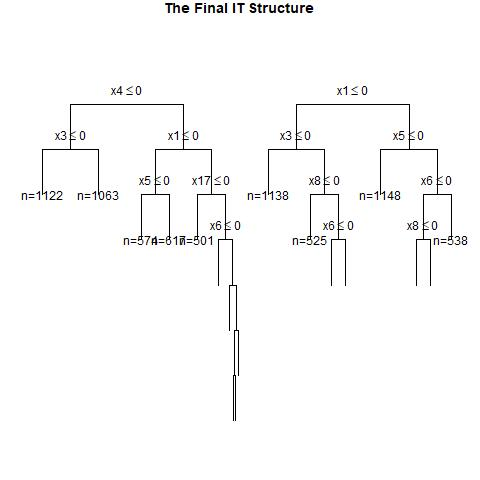

The data file committed next to this chart (first rows):
, x1, x2, x3, x4, x5, x6, x7, x8, x9, x10, x11, x12, x13, x14, x15, x16, x17, x18, x19, x20, w, y, CATE
1, 0, 0, 1, 1, 1, 0, 0, 1, 1, 0, 0, 0, 0, 0, 0, 1, 1, 0, 0, 1, 1, 1, 0.302
2, 1, 0, 0, 0, 0, 0, 1, 0, 0, 0, 0, 0, 0, 0, 1, 0, 1, 1, 0, 0, 1, 0, 0.04977
3, 1, 1, 0, 0, 1, 0, 0, 1, 0, 1, 0, 1, 1, 0, 0, 1, 0, 0, 1, 0, 0, 0, 0.365
4, 1, 0, 1, 1, 1, 0, 0, 0, 0, 0, 0, 1, 0, 0, 1, 1, 1, 0, 1, 0, 0, 0, 0.5328
5, 1, 0, 0, 1, 1, 0, 0, 0, 0, 1, 1, 1, 1, 1, 0, 0, 1, 1, 1, 0, 1, 0, 0.5328
6, 0, 0, 0, 1, 1, 0, 1, 0, 0, 1, 1, 1, 1, 1, 0, 1, 1, 0, 0, 1, 0, 0, 0.302
7, 1, 1, 1, 1, 1, 1, 1, 0, 0, 0, 0, 1, 0, 0, 0, 0, 1, 0, 1, 1, 1, 1, 0.2716
8, 1, 1, 1, 0, 0, 0, 0, 0, 1, 1, 0, 0, 1, 1, 1, 0, 1, 1, 1, 0, 0, 0, 0.5064
9, 1, 0, 0, 0, 0, 0, 0, 0, 1, 0, 0, 0, 1, 1, 1, 0, 0, 1, 0, 1, 1, 0, 0.04977
10, 0, 0, 0, 0, 1, 1, 1, 1, 0, 0, 0, 1, 0, 0, 0, 1, 1, 1, 0, 1, 1, 1, 0.04977
11, 0, 0, 1, 0, 0, 1, 0, 0, 1, 1, 0, 1, 1, 0, 1, 0, 1, 1, 1, 1, 1, 0, 0.2085
12, 0, 1, 1, 0, 0, 1, 1, 1, 0, 0, 1, 0, 0, 1, 1, 0, 0, 1, 0, 1, 1, 1, 0.1696
13, 0, 0, 1, 1, 1, 0, 0, 0, 0, 0, 1, 0, 0, 1, 1, 1, 1, 0, 0, 0, 1, 0, 0.302
14, 1, 1, 0, 0, 0, 0, 1, 1, 0, 1, 0, 0, 0, 1, 0, 0, 0, 1, 0, 0, 0, 1, 0.5064
15, 0, 0, 1, 1, 1, 1, 1, 0, 0, 0, 0, 0, 1, 0, 1, 0, 0, 0, 1, 1, 0, 1, 0.302
16, 0, 1, 1, 0, 1, 1, 0, 0, 0, 0, 1, 0, 0, 0, 0, 0, 0, 0, 0, 1, 1, 1, 0.4394
17, 0, 0, 1, 0, 0, 1, 0, 1, 0, 0, 1, 1, 0, 0, 1, 1, 1, 1, 1, 0, 1, 0, 0.2085
18, 1, 0, 0, 1, 1, 0, 1, 1, 0, 0, 0, 0, 1, 1, 1, 1, 0, 0, 1, 1, 0, 1, 0.2559
19, 1, 0, 0, 0, 1, 1, 0, 1, 1, 1, 1, 0, 1, 0, 1, 0, 1, 1, 0, 0, 1, 0, 0.04977
20, 1, 1, 0, 0, 1, 0, 1, 0, 1, 1, 0, 1, 0, 1, 1, 1, 0, 0, 0, 0, 0, 0, 0.5888
21, 0, 1, 0, 1, 0, 1, 1, 0, 0, 1, 0, 1, 1, 0, 0, 1, 1, 1, 1, 0, 1, 1, 0.2209
22, 1, 1, 1, 0, 1, 1, 1, 1, 1, 1, 0, 1, 1, 0, 0, 0, 1, 1, 1, 1, 1, 1, 0.2716
23, 1, 1, 1, 1, 0, 1, 0, 0, 1, 1, 1, 0, 1, 1, 1, 1, 0, 0, 0, 0, 0, 0, 0.5064
24, 0, 1, 1, 1, 1, 1, 1, 0, 0, 0, 0, 1, 1, 1, 0, 0, 0, 0, 1, 0, 0, 0, 0.4394
25, 0, 0, 0, 0, 0, 1, 0, 0, 1, 1, 0, 1, 1, 1, 0, 1, 1, 0, 1, 1, 0, 0, 0.04977
26, 0, 0, 1, 1, 1, 1, 1, 1, 1, 1, 1, 0, 0, 0, 0, 1, 1, 1, 0, 0, 1, 1, 0.302
27, 1, 0, 0, 1, 1, 1, 0, 0, 1, 1, 0, 0, 0, 0, 1, 0, 0, 0, 1, 0, 0, 0, 0.2559
28, 0, 0, 0, 0, 1, 1, 1, 1, 0, 1, 0, 1, 0, 0, 1, 1, 0, 1, 1, 0, 0, 1, 0.04977
29, 1, 0, 1, 0, 1, 0, 0, 1, 1, 0, 0, 1, 1, 1, 1, 0, 0, 0, 1, 0, 1, 1, 0.2085
30, 1, 1, 0, 1, 1, 1, 1, 1, 0, 1, 0, 0, 0, 1, 0, 0, 1, 0, 1, 1, 1, 1, 0.2716
31, 0, 0, 0, 1, 1, 1, 1, 0, 1, 1, 1, 0, 1, 1, 1, 1, 0, 0, 0, 0, 0, 1, 0.302
32, 0, 0, 0, 0, 1, 1, 1, 1, 1, 1, 0, 0, 1, 0, 1, 1, 1, 1, 1, 1, 1, 1, 0.04977
33, 1, 1, 1, 0, 0, 0, 0, 1, 1, 1, 0, 1, 0, 1, 1, 0, 1, 0, 0, 1, 0, 0, 0.5064
34, 0, 0, 0, 1, 1, 1, 1, 1, 1, 1, 1, 0, 0, 1, 1, 0, 1, 1, 1, 1, 0, 1, 0.302
35, 1, 0, 0, 1, 0, 0, 1, 0, 1, 1, 1, 0, 0, 1, 0, 1, 0, 1, 0, 1, 1, 0, 0.2559
36, 1, 1, 0, 0, 1, 0, 0, 0, 0, 1, 0, 1, 1, 0, 1, 0, 0, 0, 1, 1, 0, 0, 0.5888
37, 1, 0, 0, 1, 1, 0, 0, 0, 1, 1, 0, 1, 0, 0, 1, 0, 1, 0, 1, 1, 0, 0, 0.5328
38, 0, 0, 0, 0, 1, 0, 0, 1, 0, 1, 0, 1, 0, 1, 0, 1, 0, 0, 0, 1, 0, 0, 0.04977
39, 1, 1, 0, 1, 0, 0, 0, 1, 1, 0, 0, 1, 1, 0, 1, 0, 0, 1, 0, 0, 1, 1, 0.5064
40, 1, 1, 1, 1, 1, 0, 1, 0, 1, 1, 1, 0, 1, 1, 1, 0, 1, 0, 1, 0, 1, 1, 0.5888
41, 1, 1, 0, 1, 1, 1, 1, 1, 1, 0, 0, 0, 1, 0, 1, 0, 1, 1, 1, 1, 0, 1, 0.2716
42, 1, 1, 1, 0, 0, 0, 0, 0, 1, 1, 1, 0, 1, 0, 1, 1, 1, 0, 0, 0, 1, 0, 0.5064
43, 1, 1, 0, 1, 1, 1, 0, 1, 1, 0, 0, 1, 0, 0, 1, 0, 0, 0, 1, 1, 0, 1, 0.2716
44, 0, 0, 1, 1, 1, 0, 1, 1, 1, 1, 0, 0, 0, 1, 0, 0, 1, 1, 0, 0, 1, 1, 0.302
45, 0, 1, 1, 1, 0, 0, 0, 1, 1, 0, 1, 1, 0, 0, 0, 0, 1, 0, 1, 1, 0, 0, 0.4023
46, 0, 1, 0, 0, 1, 0, 1, 0, 1, 0, 0, 0, 1, 1, 1, 1, 0, 1, 1, 0, 0, 0, 0.2209
47, 1, 1, 0, 1, 0, 1, 0, 0, 0, 0, 0, 1, 1, 1, 1, 1, 0, 1, 0, 1, 1, 1, 0.5064
48, 1, 1, 0, 0, 1, 1, 1, 1, 0, 1, 1, 1, 1, 0, 0, 1, 0, 0, 1, 1, 0, 1, 0.2716
49, 1, 0, 1, 1, 1, 1, 1, 1, 0, 0, 1, 1, 1, 0, 0, 1, 0, 1, 1, 1, 1, 1, 0.2559
50, 1, 0, 1, 1, 0, 1, 1, 0, 1, 1, 0, 0, 1, 0, 1, 1, 0, 1, 0, 1, 1, 1, 0.2559
51, 0, 0, 1, 0, 1, 0, 0, 1, 0, 1, 1, 0, 0, 1, 1, 0, 0, 0, 0, 0, 1, 0, 0.2085
52, 0, 1, 1, 0, 1, 1, 1, 1, 0, 1, 1, 1, 0, 1, 0, 1, 0, 1, 1, 1, 1, 1, 0.1696
53, 1, 0, 1, 1, 1, 1, 0, 1, 0, 1, 0, 0, 1, 1, 0, 1, 0, 0, 0, 0, 0, 1, 0.2559
54, 0, 0, 1, 0, 0, 0, 1, 0, 1, 0, 1, 1, 0, 1, 0, 1, 0, 0, 1, 0, 1, 0, 0.2085
55, 1, 1, 1, 1, 0, 1, 1, 0, 0, 1, 1, 0, 0, 1, 0, 1, 0, 0, 0, 1, 1, 1, 0.5064
56, 1, 0, 0, 0, 0, 0, 1, 1, 0, 1, 0, 1, 1, 0, 0, 1, 1, 0, 0, 1, 1, 0, 0.04977
57, 0, 1, 0, 1, 0, 1, 1, 0, 1, 0, 0, 0, 1, 1, 0, 0, 1, 1, 0, 0, 0, 0, 0.2209
58, 0, 1, 0, 0, 0, 0, 0, 0, 0, 1, 0, 1, 0, 0, 1, 1, 1, 1, 0, 1, 0, 0, 0.2209
59, 0, 0, 0, 0, 0, 0, 1, 1, 0, 1, 1, 1, 0, 0, 1, 1, 0, 1, 1, 1, 1, 0, 0.04977
60, 0, 1, 1, 1, 1, 1, 0, 0, 1, 1, 1, 1, 1, 0, 1, 0, 1, 1, 0, 0, 0, 0, 0.4394
... 940 more rows
